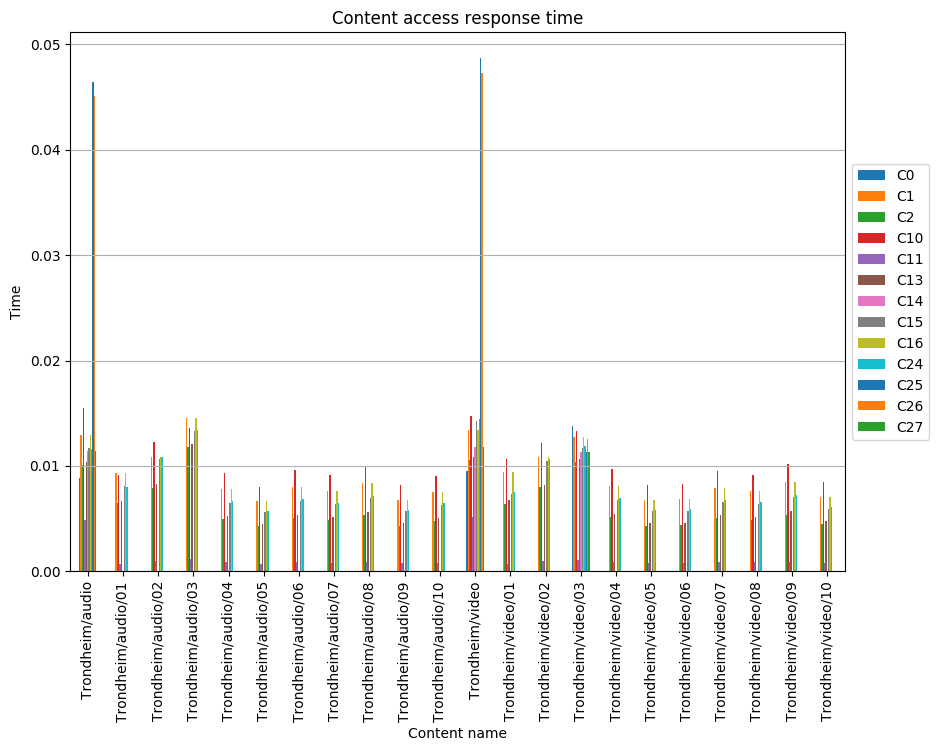

The table this chart was drawn from, first rows:
, C0, C1, C2, C10, C11, C13, C14, C15, C16, C24, C25, C26, C27
Trondheim/audio, 0.00887, 0.01292, 0.01008, 0.01545, 0.004838, 0.01035, 0.01142, 0.01172, 0.01292, 0.01158, 0.04646, 0.04512, 0.01142
Trondheim/audio/01, , 0.009288, 0.00645, 0.009146, 0.0007315, 0.006681, , 0.008087, 0.009288, 0.007952, , , 
Trondheim/audio/02, , 0.01089, 0.007945, 0.01222, 0.001004, 0.008252, , 0.01065, 0.01089, 0.0108, , , 
Trondheim/audio/03, , 0.01451, 0.01177, 0.01358, 0.001141, 0.01205, , 0.01328, 0.01451, 0.01341, , , 
Trondheim/audio/04, , 0.007792, 0.004959, 0.009351, 0.0008501, 0.005242, , 0.006517, 0.007792, 0.006659, , , 
Trondheim/audio/05, , 0.006701, 0.004264, 0.008041, 0.000731, 0.004508, , 0.005605, 0.006701, 0.005726, , , 
Trondheim/audio/06, , 0.007995, 0.005088, 0.009594, 0.0008722, 0.005378, , 0.006687, 0.007995, 0.006832, , , 
Trondheim/audio/07, , 0.00759, 0.00483, 0.009108, 0.000828, 0.005106, , 0.006348, 0.00759, 0.006486, , , 
Trondheim/audio/08, , 0.008334, 0.005303, 0.01, 0.0009091, 0.005606, , 0.00697, 0.008334, 0.007121, , , 
Trondheim/audio/09, , 0.006798, 0.004326, 0.008158, 0.0007416, 0.004573, , 0.005686, 0.006798, 0.005809, , , 
Trondheim/audio/10, , 0.007533, 0.004794, 0.009039, 0.0008218, 0.005068, , 0.0063, 0.007533, 0.006437, , , 
Trondheim/video, 0.009504, 0.01341, 0.01053, 0.01471, 0.005184, 0.01082, 0.01183, 0.01426, 0.01341, 0.01441, 0.04872, 0.04728, 0.01183
Trondheim/video/01, , 0.009402, 0.006414, 0.0107, 0.00072, 0.006738, , 0.007374, 0.009402, 0.007494, , , 
Trondheim/video/02, , 0.01083, 0.007952, 0.01213, 0.0009658, 0.008231, , 0.01048, 0.01083, 0.01063, , , 
Trondheim/video/03, 0.01383, 0.01271, 0.01041, 0.01335, 0.001089, 0.01063, 0.01135, 0.0117, 0.01271, 0.01185, 0.01135, 0.01259, 0.01135
Trondheim/video/04, , 0.008096, 0.005152, 0.009715, 0.0008832, 0.005446, , 0.006771, 0.008096, 0.006918, , , 
Trondheim/video/05, , 0.006802, 0.004329, 0.008163, 0.0007421, 0.004576, , 0.005689, 0.006802, 0.005813, , , 
Trondheim/video/06, , 0.006877, 0.004376, 0.008253, 0.0007502, 0.004626, , 0.005752, 0.006877, 0.005877, , , 
Trondheim/video/07, , 0.007907, 0.005032, 0.009488, 0.0008626, 0.005319, , 0.006613, 0.007907, 0.006757, , , 
Trondheim/video/08, , 0.007647, 0.004866, 0.009177, 0.0008342, 0.005144, , 0.006396, 0.007647, 0.006535, , , 
Trondheim/video/09, , 0.008452, 0.005379, 0.01014, 0.0009221, 0.005686, , 0.007069, 0.008452, 0.007223, , , 
Trondheim/video/10, , 0.007084, 0.004508, 0.008501, 0.0007728, 0.004766, , 0.005925, 0.007084, 0.006054, , , 
